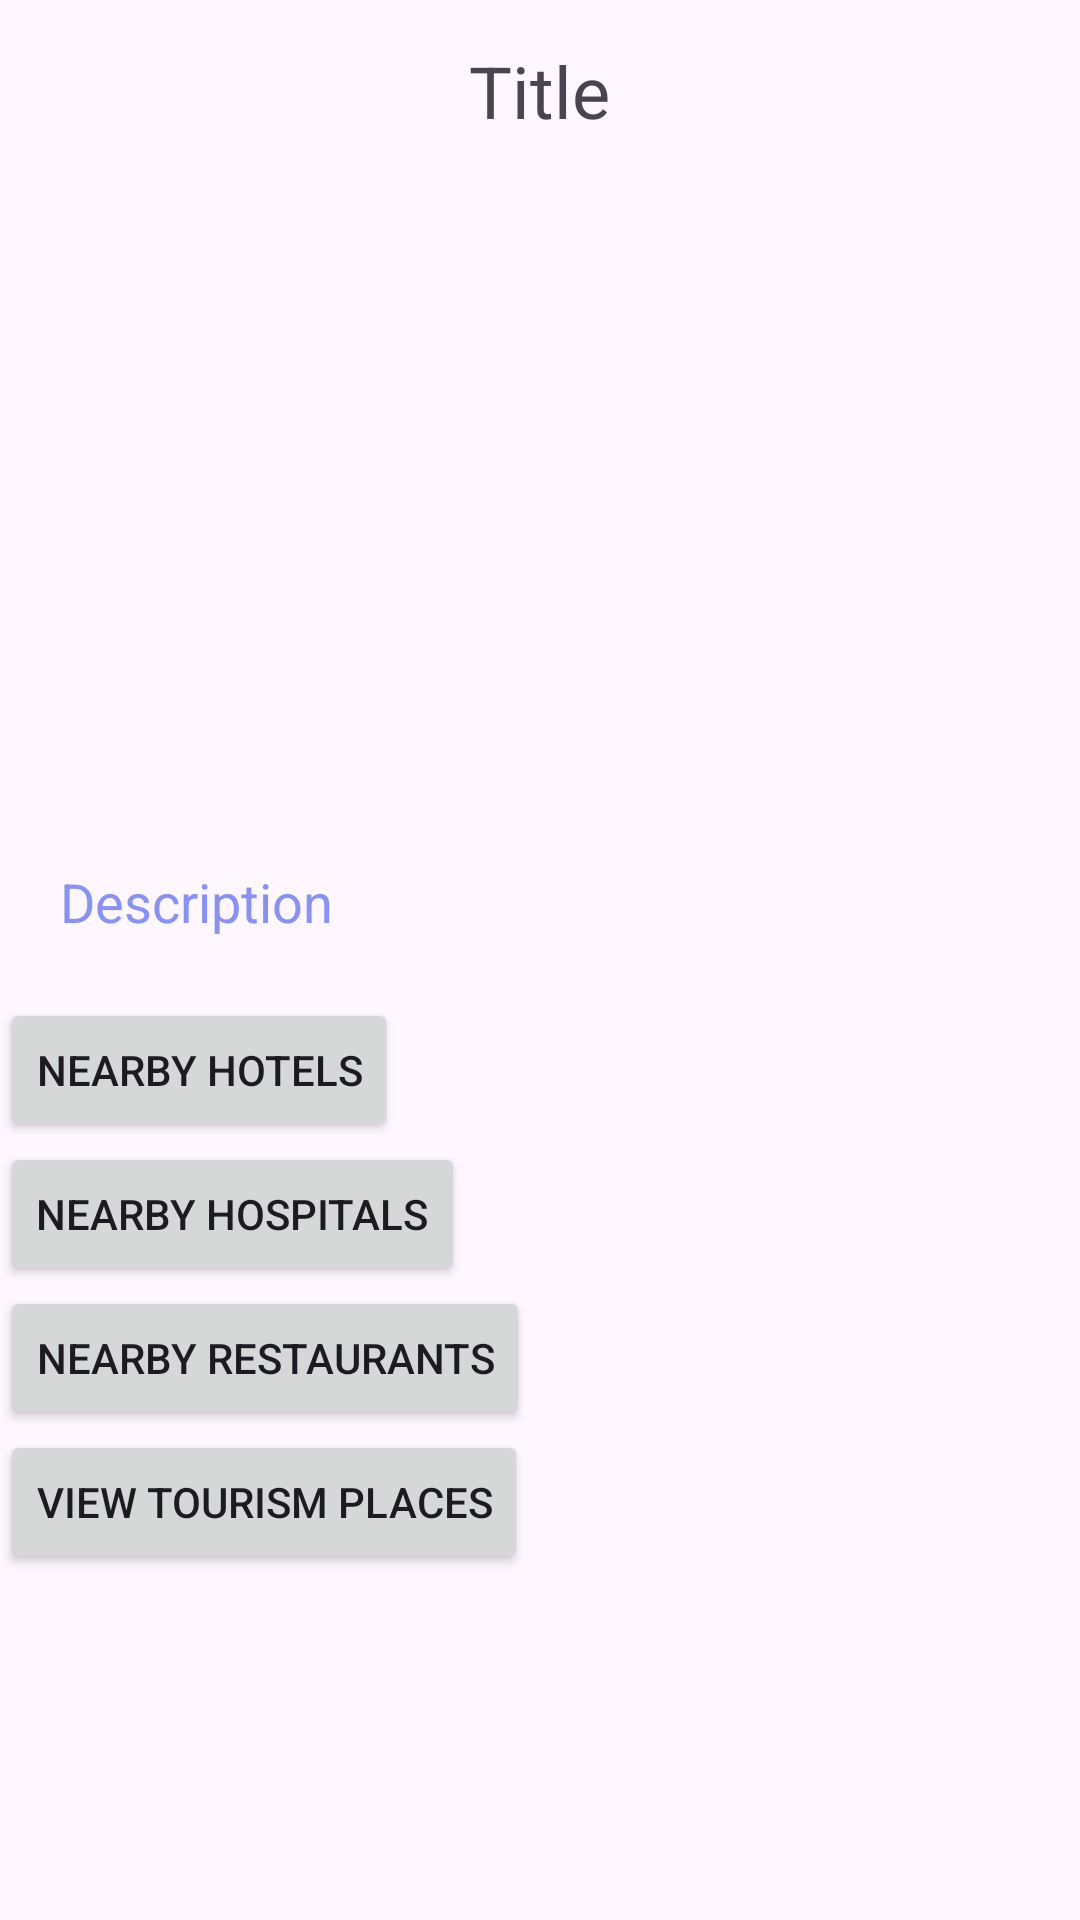

Layout XML and referenced resources for this Android screen:
<!-- AndroidManifest.xml: application theme Theme.YalaTour -->
<!-- res/layout/activity_detail.xml -->
<?xml version="1.0" encoding="utf-8"?>
<LinearLayout
    xmlns:android="http://schemas.android.com/apk/res/android"
    xmlns:app="http://schemas.android.com/apk/res-auto"
    xmlns:tools="http://schemas.android.com/tools"
    android:layout_width="match_parent"
    android:layout_height="match_parent"
    android:orientation="vertical"
    tools:context=".DetailsActivity.DetailActivity"
    >
<TextView
    android:layout_width="wrap_content"
    android:layout_height="wrap_content"
    android:id="@+id/detailTitle"
    android:text="Title"
    android:layout_marginTop="14dp"
    android:textSize="24sp"
    android:layout_gravity="center"
    android:layout_marginBottom="12dp"/>

    <ImageView
        android:layout_width="match_parent"
        android:layout_height="200dp"
        android:id="@+id/detailImage"
        android:padding="8dp"
        android:layout_gravity="center"
        android:src="@drawable/upload"

        android:scaleType="fitXY"/>

    <TextView
        android:layout_width="match_parent"
        android:layout_height="wrap_content"
        android:layout_marginTop="10dp"
        android:padding="20dp"
        android:text="Description"
        android:layout_gravity="center"
        android:id="@+id/detailDesc"
        android:textSize="18sp"
        android:textColor="@color/lavender"/>
    <Button
        android:layout_width="wrap_content"
        android:layout_height="wrap_content"
        android:id="@+id/showHotelsButton"
        android:text="Nearby Hotels"
        ></Button>
    <Button
        android:layout_width="wrap_content"
        android:layout_height="wrap_content"
        android:id="@+id/showHospitalsButton"
        android:text="Nearby Hospitals"
        ></Button>
    <Button
        android:layout_width="wrap_content"
        android:layout_height="wrap_content"
        android:id="@+id/showRestaurantsButton"
        android:text="Nearby Restaurants"
        ></Button>
    <Button
        android:layout_width="wrap_content"
        android:layout_height="wrap_content"
        android:id="@+id/showTourismPlacesButton"
        android:text="View Tourism Places"
        ></Button>
</LinearLayout>
<!-- resources referenced by this layout -->
<resources>
  <color name="lavender">#8692f7</color>
  <style name="Theme.YalaTour" parent="Base.Theme.YalaTour" />
  <style name="Base.Theme.YalaTour" parent="Theme.Material3.DayNight.NoActionBar">
  
          
          <item name="colorPrimary">@color/dark_blue</item>
      </style>
  <color name="dark_blue">#5a93c5</color>
</resources>
